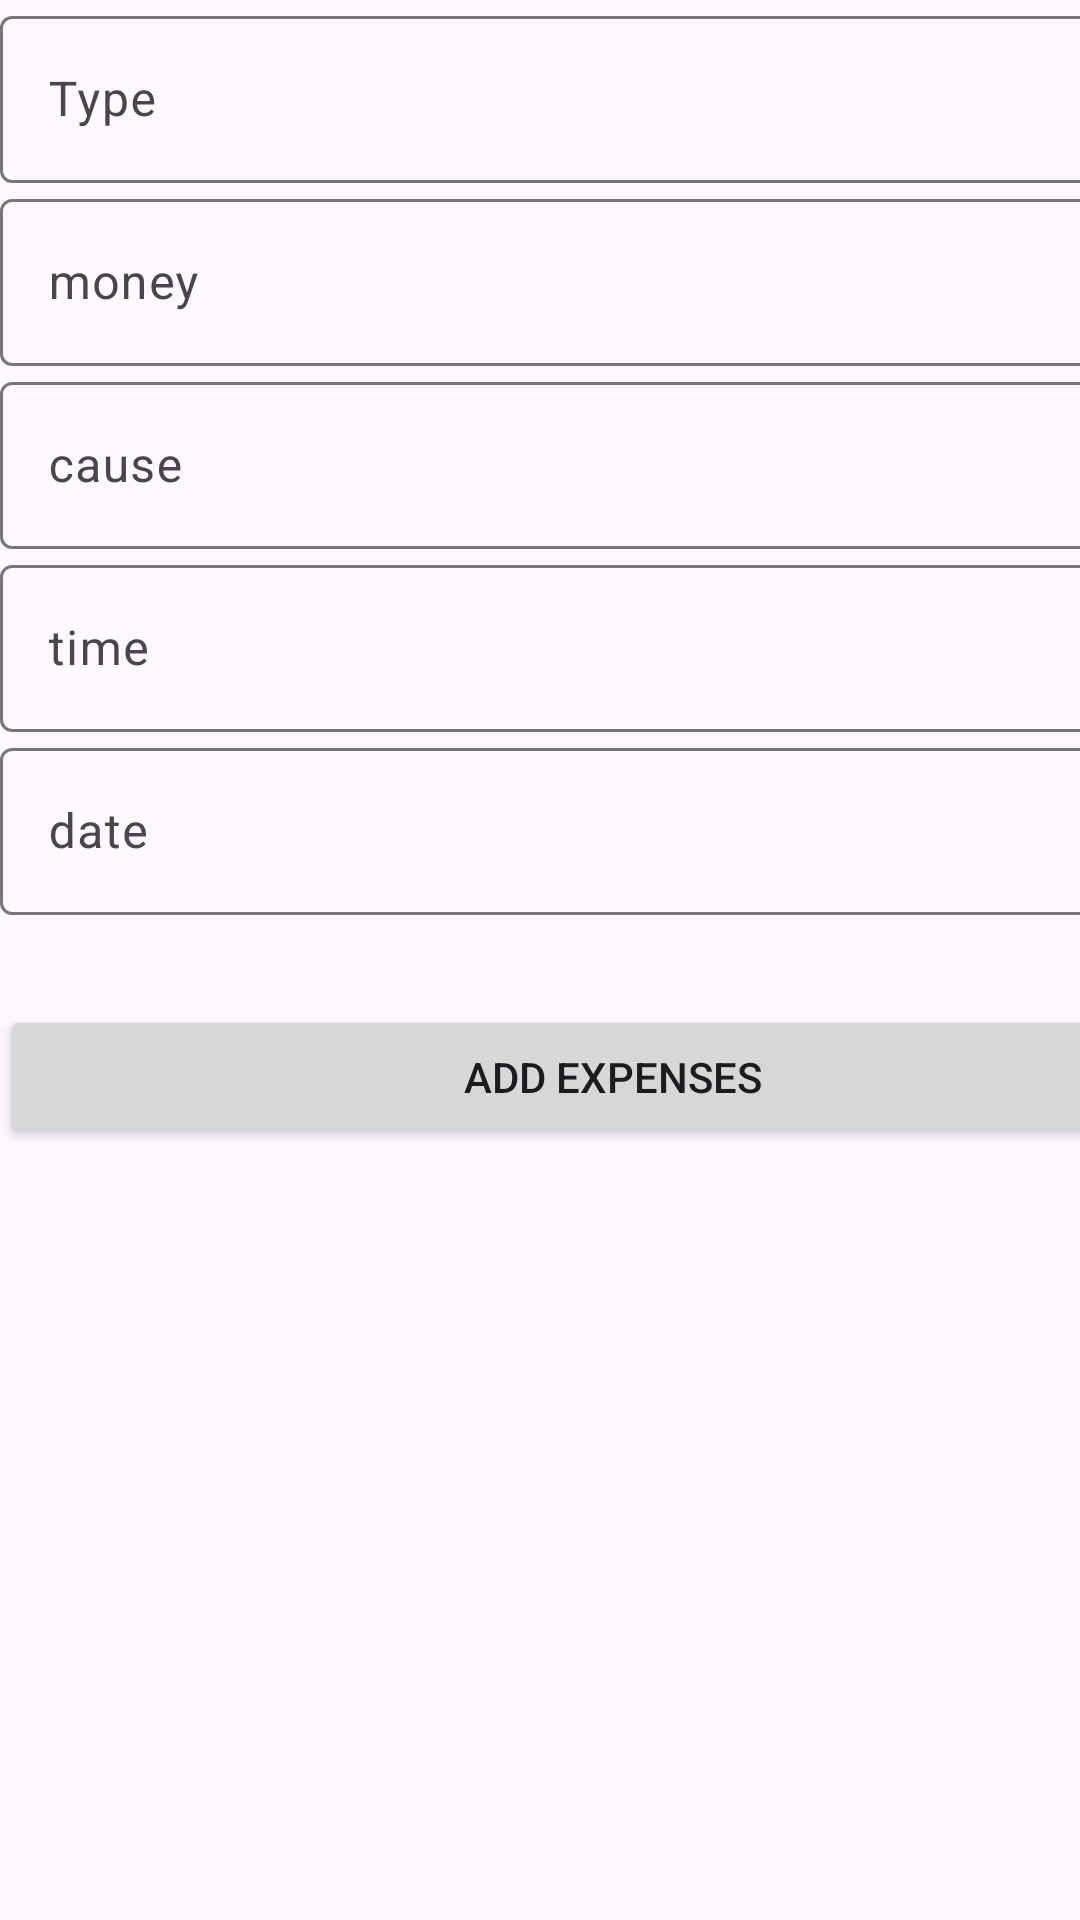

Here is an Android app screen rendered from its layout file. Give the layout XML and the strings, colors and styles it references.
<!-- AndroidManifest.xml: application theme Theme.Expenses -->
<!-- res/layout/addexpences.xml -->
<?xml version="1.0" encoding="utf-8"?>
<androidx.constraintlayout.widget.ConstraintLayout xmlns:android="http://schemas.android.com/apk/res/android"
    xmlns:tools="http://schemas.android.com/tools"
    android:layout_width="match_parent"
    android:layout_height="match_parent">

    <LinearLayout
        android:layout_width="409dp"
        android:layout_height="729dp"
        android:orientation="vertical"
        tools:layout_editor_absoluteX="1dp"
        tools:layout_editor_absoluteY="1dp"
        tools:ignore="MissingConstraints">

        <com.google.android.material.textfield.TextInputLayout
            android:layout_width="match_parent"
            android:layout_height="wrap_content">
            <com.google.android.material.textfield.TextInputEditText
                android:id="@+id/expenseType"
                android:layout_width="match_parent"
                android:layout_height="wrap_content"
                android:hint="Type" />
        </com.google.android.material.textfield.TextInputLayout>
        <com.google.android.material.textfield.TextInputLayout
            android:layout_width="match_parent"
            android:layout_height="wrap_content">
            <com.google.android.material.textfield.TextInputEditText
                android:id="@+id/expenseName"
                android:layout_width="match_parent"
                android:layout_height="wrap_content"
                android:hint="money" />
        </com.google.android.material.textfield.TextInputLayout>
        <com.google.android.material.textfield.TextInputLayout
            android:layout_width="match_parent"
            android:layout_height="wrap_content">
            <com.google.android.material.textfield.TextInputEditText
                android:id="@+id/expenseAmount"
                android:layout_width="match_parent"
                android:layout_height="wrap_content"
                android:hint="cause" />
        </com.google.android.material.textfield.TextInputLayout>

        <com.google.android.material.textfield.TextInputLayout
            android:layout_width="match_parent"
            android:layout_height="wrap_content">
            <com.google.android.material.textfield.TextInputEditText
                android:id="@+id/expenseDate"
                android:layout_width="match_parent"
                android:layout_height="wrap_content"
                android:hint="time" />
        </com.google.android.material.textfield.TextInputLayout>
        <com.google.android.material.textfield.TextInputLayout
            android:layout_width="match_parent"
            android:layout_height="wrap_content">
            <com.google.android.material.textfield.TextInputEditText
                android:id="@+id/expenseTime"
                android:layout_width="match_parent"
                android:layout_height="wrap_content"
                android:hint="date" />
        </com.google.android.material.textfield.TextInputLayout>
        <Button
            android:layout_marginTop="30dp"
            android:id="@+id/button"
            android:layout_width="match_parent"
            android:layout_height="wrap_content"
            android:text="Add expenses"
        />

    </LinearLayout>
</androidx.constraintlayout.widget.ConstraintLayout>
<!-- resources referenced by this layout -->
<resources>
  <style name="Theme.Expenses" parent="Base.Theme.Expenses" />
  <style name="Base.Theme.Expenses" parent="Theme.Material3.DayNight.NoActionBar">
          
         <item name="colorPrimary">@color/green</item>
      </style>
  <color name="green">#2F7E79</color>
</resources>
